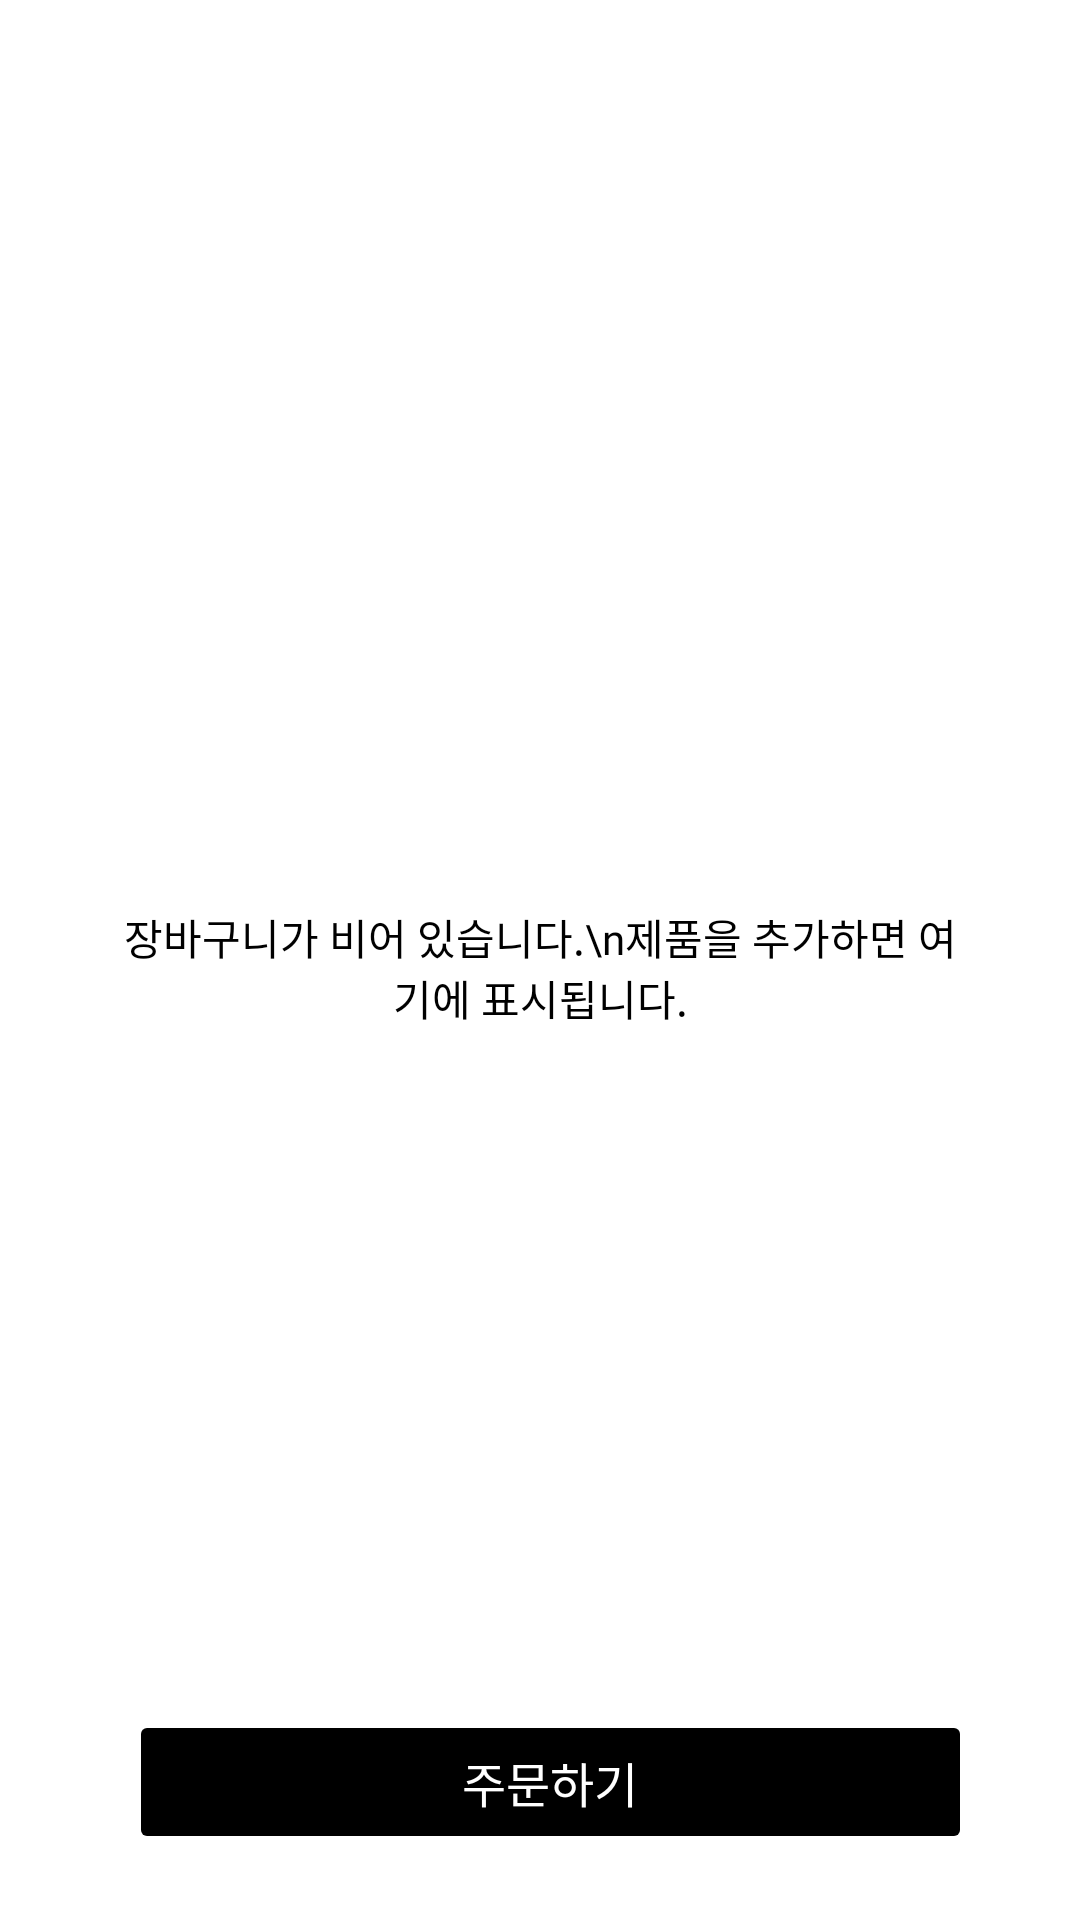

This screen was rendered from an Android layout file. Write that file and the resources it references.
<!-- AndroidManifest.xml: application theme Theme.UMC_10th -->
<!-- res/layout/fragment_cart.xml -->
<?xml version="1.0" encoding="utf-8"?>
<androidx.constraintlayout.widget.ConstraintLayout
    xmlns:android="http://schemas.android.com/apk/res/android"
    xmlns:app="http://schemas.android.com/apk/res-auto"
    android:layout_width="match_parent"
    android:layout_height="match_parent"
    android:background="@color/white">

    <ImageView
        android:id="@+id/iv_bag"
        android:layout_width="wrap_content"
        android:layout_height="wrap_content"
        android:layout_marginTop="275dp"
        android:src="@drawable/ic_bag_circle"
        android:contentDescription="장바구니 아이콘"
        app:layout_constraintTop_toTopOf="parent"
        app:layout_constraintStart_toStartOf="parent"
        app:layout_constraintEnd_toEndOf="parent" />

    <TextView
        android:id="@+id/tv_empty"
        android:layout_width="match_parent"
        android:layout_height="wrap_content"
        android:layout_marginTop="27dp"
        android:layout_marginLeft="40dp"
        android:layout_marginRight="40dp"
        android:text="장바구니가 비어 있습니다.\n제품을 추가하면 여기에 표시됩니다."
        android:textSize="14sp"
        android:textColor="@color/black"
        android:fontFamily="@font/noto_sans_regular"
        android:includeFontPadding="false"
        android:lineSpacingExtra="0dp"
        android:gravity="center"
        app:layout_constraintTop_toBottomOf="@id/iv_bag"
        app:layout_constraintStart_toStartOf="parent"
        app:layout_constraintEnd_toEndOf="parent" />

    <Button
        android:id="@+id/btn_order"
        android:layout_width="0dp"
        android:layout_height="wrap_content"
        android:layout_marginStart="43dp"
        android:layout_marginEnd="36dp"
        android:layout_marginBottom="22dp"
        android:text="주문하기"
        android:textSize="16sp"
        android:textColor="@color/white"
        android:fontFamily="@font/noto_sans_medium"
        android:backgroundTint="@color/black"
        android:stateListAnimator="@null"
        app:layout_constraintBottom_toBottomOf="parent"
        app:layout_constraintStart_toStartOf="parent"
        app:layout_constraintEnd_toEndOf="parent" />

</androidx.constraintlayout.widget.ConstraintLayout>
<!-- resources referenced by this layout -->
<resources>
  <color name="black">#FF000000</color>
  <color name="white">#FFFFFFFF</color>
  <style name="Theme.UMC_10th" parent="Theme.MaterialComponents.DayNight.NoActionBar">
      </style>
</resources>
